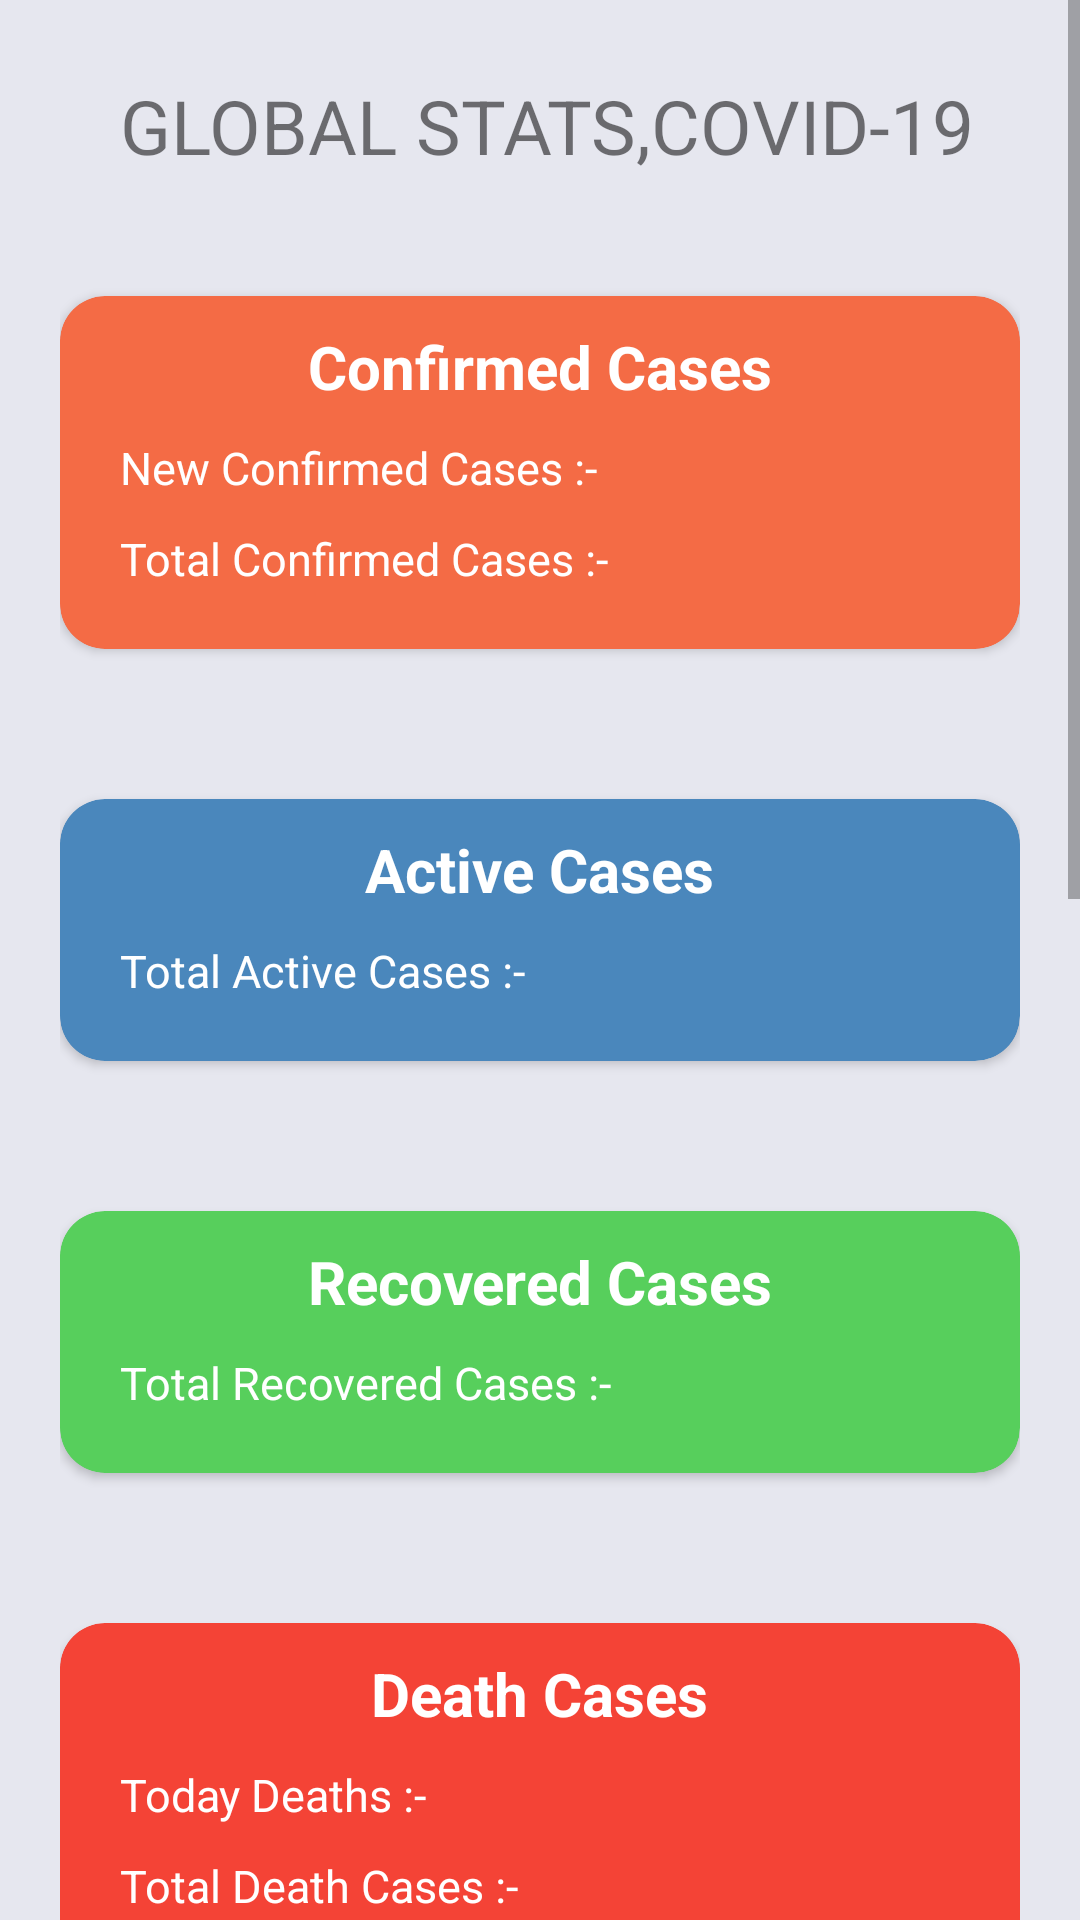

Write the Android layout XML for this screen, with the resource values it uses.
<!-- AndroidManifest.xml: application theme AppTheme -->
<!-- res/layout/fragment_global.xml -->
<?xml version="1.0" encoding="utf-8"?>
<FrameLayout xmlns:android="http://schemas.android.com/apk/res/android"
    xmlns:tools="http://schemas.android.com/tools"
    android:layout_width="match_parent"
    android:layout_height="match_parent"
    xmlns:app="http://schemas.android.com/apk/res-auto"
    tools:context=".GlobalFragment"
    android:background="#E6E7EF"
    >

    <ScrollView
        android:layout_width="match_parent"
        android:layout_height="match_parent">

    <LinearLayout
        android:layout_width="match_parent"
        android:layout_height="match_parent"
        android:orientation="vertical"
        android:layout_margin="20sp">

        <TextView
            android:layout_width="wrap_content"
            android:layout_height="wrap_content"
            android:text="GLOBAL STATS,COVID-19"
            android:textSize="25sp"
            android:layout_marginLeft="20dp"
            android:layout_marginTop="5dp"
            />


        <androidx.cardview.widget.CardView
            android:layout_width="match_parent"
            android:layout_height="wrap_content"
            app:cardCornerRadius="15dp"
            app:cardBackgroundColor="#f46b45"
            android:layout_marginBottom="50dp"
            android:layout_marginTop="40dp"
            >
            <RelativeLayout
                android:layout_width="match_parent"
                android:layout_height="match_parent">

                <TextView
                    android:layout_width="wrap_content"
                    android:layout_height="wrap_content"
                    android:id="@+id/tcc_text"
                    android:text="Confirmed Cases"
                    android:textStyle="bold"
                    android:textSize="20sp"
                    android:textColor="@android:color/white"
                    android:layout_centerHorizontal="true"
                    android:layout_marginTop="10dp"/>
                <TextView
                    android:layout_width="wrap_content"
                    android:layout_height="wrap_content"
                    android:id="@+id/newcases"
                    android:layout_below="@id/tcc_text"
                    android:text="New Confirmed Cases :-"
                    android:layout_marginLeft="20dp"
                    android:textSize="15sp"
                    android:textColor="@android:color/white"
                    android:layout_marginTop="10dp"
                    />

                <TextView
                    android:layout_width="wrap_content"
                    android:layout_height="wrap_content"
                    android:id="@+id/totalcases"
                    android:layout_below="@id/newcases"
                    android:text="Total Confirmed Cases :-"
                    android:layout_marginLeft="20dp"
                    android:textSize="15sp"
                    android:layout_marginBottom="20dp"
                    android:textColor="@android:color/white"
                    android:layout_marginTop="10dp"
                    />


            </RelativeLayout>


        </androidx.cardview.widget.CardView>

   <androidx.cardview.widget.CardView
       android:layout_width="match_parent"
       android:layout_height="wrap_content"
       app:cardCornerRadius="15dp"
       app:cardBackgroundColor="#4A87BC"
       android:layout_marginBottom="50dp"

       >
       <RelativeLayout
           android:layout_width="match_parent"
           android:layout_height="match_parent">

           <TextView
               android:layout_width="wrap_content"
               android:layout_height="wrap_content"
               android:id="@+id/tac_text"
               android:text="Active Cases"
               android:textStyle="bold"
               android:textSize="20sp"
               android:layout_centerHorizontal="true"
               android:textColor="@android:color/white"
               android:layout_marginTop="10dp"/>
           <TextView
               android:layout_width="wrap_content"
               android:layout_height="wrap_content"
               android:id="@+id/totalacases"
               android:layout_below="@id/tac_text"
               android:text="Total Active Cases :-"
               android:layout_marginLeft="20dp"
               android:textSize="15sp"
               android:layout_marginTop="10dp"
               android:textColor="@android:color/white"
               android:layout_marginBottom="20dp"
               />


       </RelativeLayout>
   </androidx.cardview.widget.CardView>




    <androidx.cardview.widget.CardView
        android:layout_width="match_parent"
        android:layout_height="wrap_content"
        app:cardCornerRadius="15dp"
        app:cardBackgroundColor="#57CF5C"
        android:layout_marginBottom="50dp"
        >
        <RelativeLayout
            android:layout_width="match_parent"
            android:layout_height="match_parent">

            <TextView
                android:layout_width="wrap_content"
                android:layout_height="wrap_content"
                android:id="@+id/trc_text"
                android:text="Recovered Cases"
                android:textStyle="bold"
                android:textSize="20sp"
                android:layout_marginTop="10dp"
                android:textColor="@android:color/white"
                android:layout_centerHorizontal="true"/>


            <TextView
                android:layout_width="wrap_content"
                android:layout_height="wrap_content"
                android:id="@+id/totalrcases"
                android:layout_below="@id/trc_text"
                android:text="Total Recovered Cases :-"
                android:layout_marginLeft="20dp"
                android:textSize="15sp"
                android:layout_marginBottom="20dp"
                android:textColor="@android:color/white"
                android:layout_marginTop="10dp"
                />


        </RelativeLayout>


    </androidx.cardview.widget.CardView>

    <androidx.cardview.widget.CardView
        android:layout_width="match_parent"
        android:layout_height="wrap_content"
        app:cardCornerRadius="15dp"
        app:cardBackgroundColor="#F44336"
        >
        <RelativeLayout
            android:layout_width="match_parent"
            android:layout_height="match_parent">

            <TextView
                android:layout_width="wrap_content"
                android:layout_height="wrap_content"
                android:id="@+id/tdc_text"
                android:text="Death Cases"
                android:textColor="@android:color/white"
                android:textStyle="bold"
                android:textSize="20sp"
                android:layout_centerHorizontal="true"
                android:layout_marginTop="10dp"/>
            <TextView
                android:layout_width="wrap_content"
                android:layout_height="wrap_content"
                android:id="@+id/newdcases"
                android:layout_below="@id/tdc_text"
                android:textColor="@android:color/white"
                android:text="Today Deaths :-"
                android:layout_marginLeft="20dp"
                android:textSize="15sp"
                android:layout_marginTop="10dp"
                />

            <TextView
                android:layout_width="wrap_content"
                android:layout_height="wrap_content"
                android:id="@+id/totaldcases"
                android:layout_below="@id/newdcases"
                android:textColor="@android:color/white"
                android:text="Total Death Cases :-"
                android:layout_marginLeft="20dp"
                android:textSize="15sp"
                android:layout_marginBottom="20dp"
                android:layout_marginTop="10dp"
                />


        </RelativeLayout>


    </androidx.cardview.widget.CardView>



        <androidx.cardview.widget.CardView
            android:layout_width="match_parent"
            android:layout_height="wrap_content"
            app:cardBackgroundColor="#FAF6F6"
            android:layout_marginTop="50dp"
            app:cardCornerRadius="40dp"
            android:layout_marginBottom="60dp">

            <com.github.mikephil.charting.charts.PieChart
                android:id="@+id/pieChart"
                android:layout_width="match_parent"
                android:layout_height="500dp"
                />

        </androidx.cardview.widget.CardView>


        <androidx.cardview.widget.CardView
            android:layout_width="match_parent"
            android:layout_height="wrap_content"
            app:cardCornerRadius="15dp"
            app:cardBackgroundColor="#8692D8"
            android:layout_marginBottom="50dp"
            >
            <RelativeLayout
                android:layout_width="match_parent"
                android:layout_height="match_parent"
                android:layout_margin="10dp">

                <TextView
                    android:layout_width="wrap_content"
                    android:layout_height="wrap_content"
                    android:id="@+id/tafc_text"
                    android:text="Affected Countries Count :- "
                    android:layout_marginLeft="20dp"
                    android:textColor="@android:color/white"
                    android:textSize="17sp"
                    android:layout_marginTop="5dp"
                    />

            </RelativeLayout>

        </androidx.cardview.widget.CardView>




    </LinearLayout>



    </ScrollView>


</FrameLayout>
<!-- resources referenced by this layout -->
<resources>
  <style name="AppTheme" parent="Theme.AppCompat.Light.NoActionBar">
          
          <item name="colorPrimary">#FA4911</item>
          <item name="colorPrimaryDark">#17215A</item>
          <item name="colorAccent">@android:color/primary_text_light</item>
      </style>
</resources>
